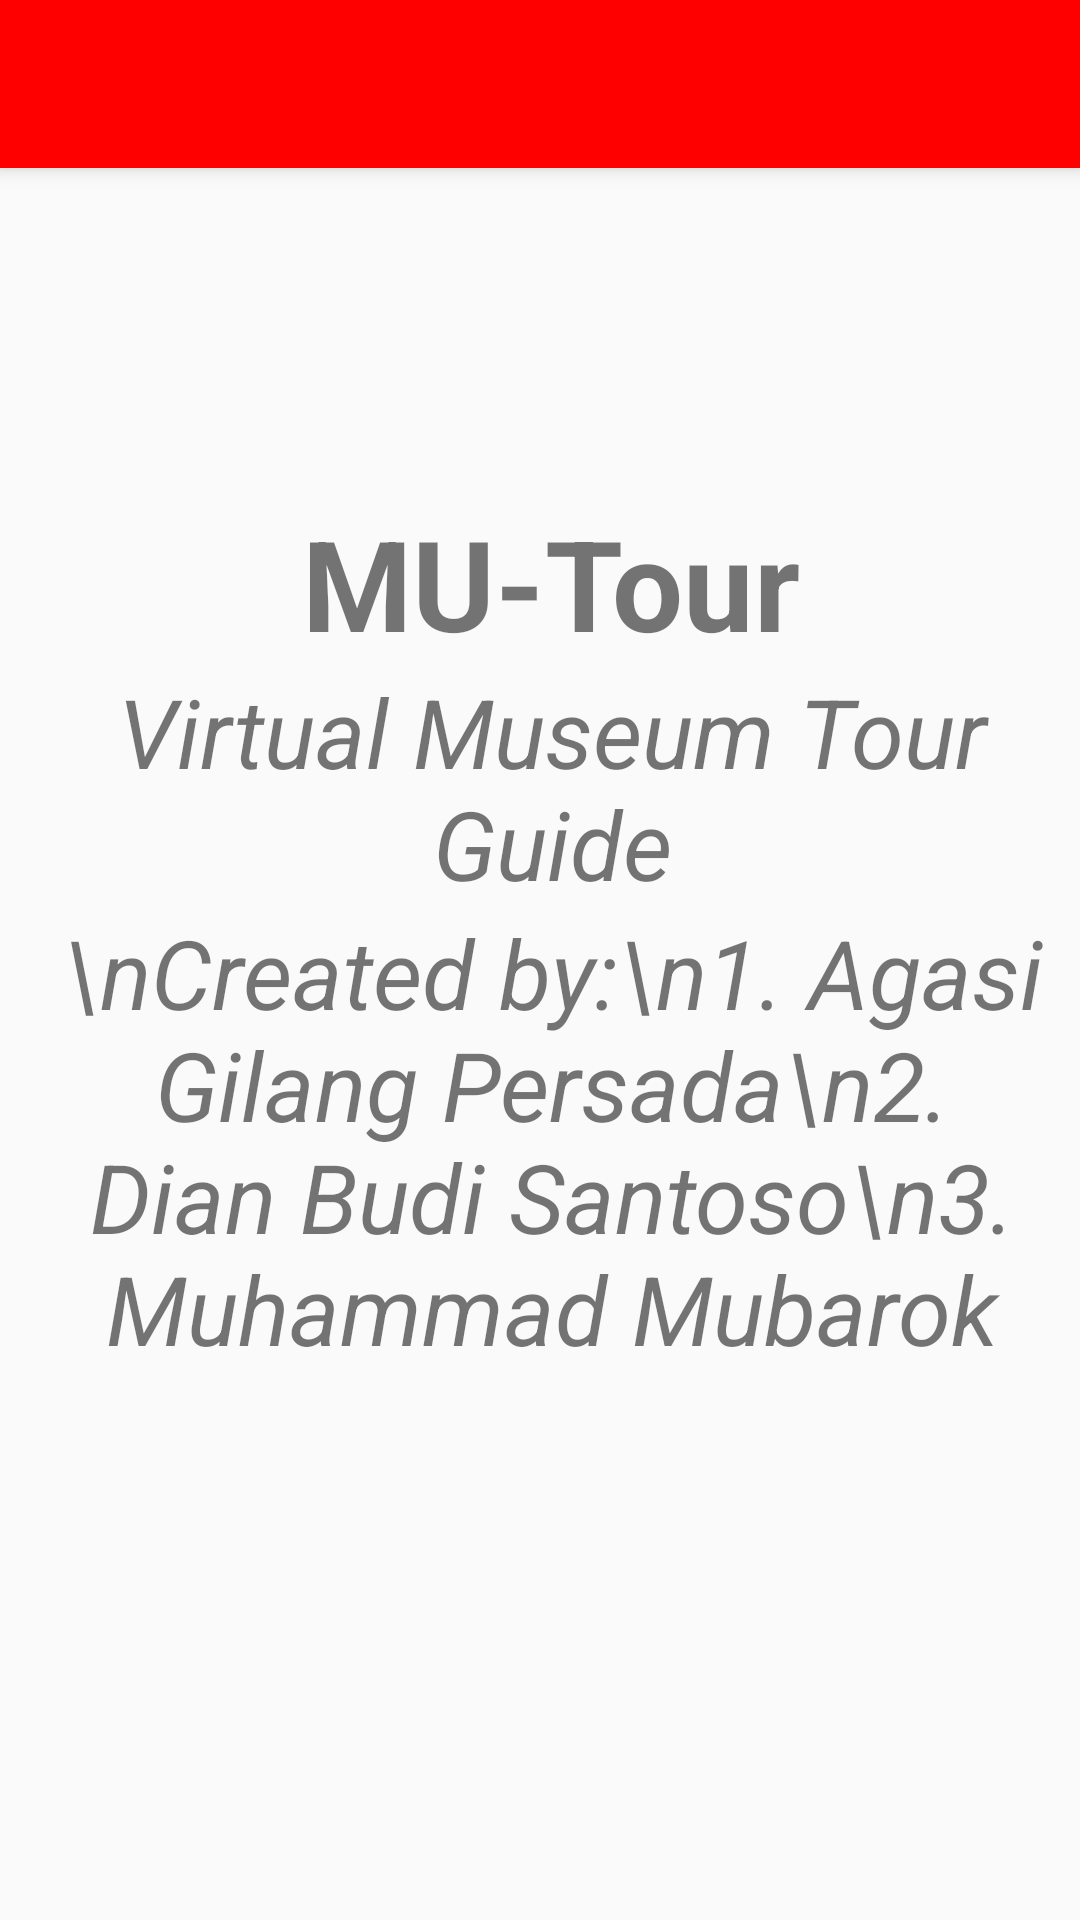

Here is an Android app screen rendered from its layout file. Give the layout XML and the strings, colors and styles it references.
<!-- AndroidManifest.xml: activity theme AppTheme.NoActionBar -->
<!-- res/layout/activity_about.xml -->
<?xml version="1.0" encoding="utf-8"?>

<android.support.design.widget.CoordinatorLayout xmlns:android="http://schemas.android.com/apk/res/android"
    xmlns:app="http://schemas.android.com/apk/res-auto"
    xmlns:tools="http://schemas.android.com/tools"
    android:layout_width="match_parent"
    android:layout_height="match_parent"
    tools:context="com.gusbayok.mutour.AboutActivity">

    <android.support.design.widget.AppBarLayout
        android:layout_width="match_parent"
        android:layout_height="wrap_content"
        android:theme="@style/AppTheme.AppBarOverlay">

        <android.support.v7.widget.Toolbar
            android:id="@+id/toolbar"
            android:layout_width="match_parent"
            android:layout_height="?attr/actionBarSize"
            android:background="?attr/colorPrimary"
            app:popupTheme="@style/AppTheme.PopupOverlay" />

    </android.support.design.widget.AppBarLayout>

    <include layout="@layout/content_about" />

    <android.support.design.widget.FloatingActionButton
        android:id="@+id/fab"
        android:layout_width="wrap_content"
        android:layout_height="wrap_content"
        android:layout_gravity="bottom|end"
        android:layout_margin="@dimen/fab_margin"
        android:visibility="gone"
        app:srcCompat="@android:drawable/ic_dialog_email" />

</android.support.design.widget.CoordinatorLayout>
<!-- res/layout/content_about.xml (included above) -->
<?xml version="1.0" encoding="utf-8"?>

<android.support.constraint.ConstraintLayout xmlns:android="http://schemas.android.com/apk/res/android"
    xmlns:app="http://schemas.android.com/apk/res-auto"
    xmlns:tools="http://schemas.android.com/tools"
    android:layout_width="match_parent"
    android:layout_height="match_parent"
    app:layout_behavior="@string/appbar_scrolling_view_behavior"
    tools:context="com.gusbayok.mutour.AboutActivity"
    tools:showIn="@layout/activity_about">
    <LinearLayout
        android:orientation="vertical"
        android:gravity="center"
        android:layout_width="368dp"
        android:layout_weight="1"
        android:layout_height="0dp"
        tools:layout_editor_absoluteY="0dp"
        tools:layout_editor_absoluteX="8dp">

        <ImageView
            android:padding="5dp"
            android:layout_gravity="center"
            android:src="@drawable/a"
            android:layout_width="300dp"
            android:layout_height="110dp" />

        <TextView
            android:text="MU-Tour"
            android:textSize="42sp"
            android:textStyle="bold"

            android:layout_width="wrap_content"
            android:layout_height="wrap_content" />

        <TextView
            android:layout_gravity="center"
            android:gravity="center"
            android:text="Virtual Museum Tour Guide"
            android:textSize="32sp"
            android:textStyle="italic"

            android:layout_width="wrap_content"
            android:layout_height="wrap_content" />

        <TextView
            android:layout_gravity="center"
            android:gravity="center"
            android:text="\nCreated by:\n1. Agasi Gilang Persada\n2. Dian Budi Santoso\n3. Muhammad Mubarok"
            android:textSize="32sp"
            android:textStyle="italic"
            android:layout_width="wrap_content"
            android:layout_height="wrap_content" />

    </LinearLayout>
</android.support.constraint.ConstraintLayout>
<!-- resources referenced by this layout -->
<resources>
  <dimen name="fab_margin">16dp</dimen>
  <style name="AppTheme.AppBarOverlay" parent="ThemeOverlay.AppCompat.Dark.ActionBar" />
  <style name="AppTheme.PopupOverlay" parent="ThemeOverlay.AppCompat.Light" />
  <style name="AppTheme.NoActionBar">
          <item name="windowActionBar">false</item>
          <item name="windowNoTitle">true</item>
      </style>
</resources>
